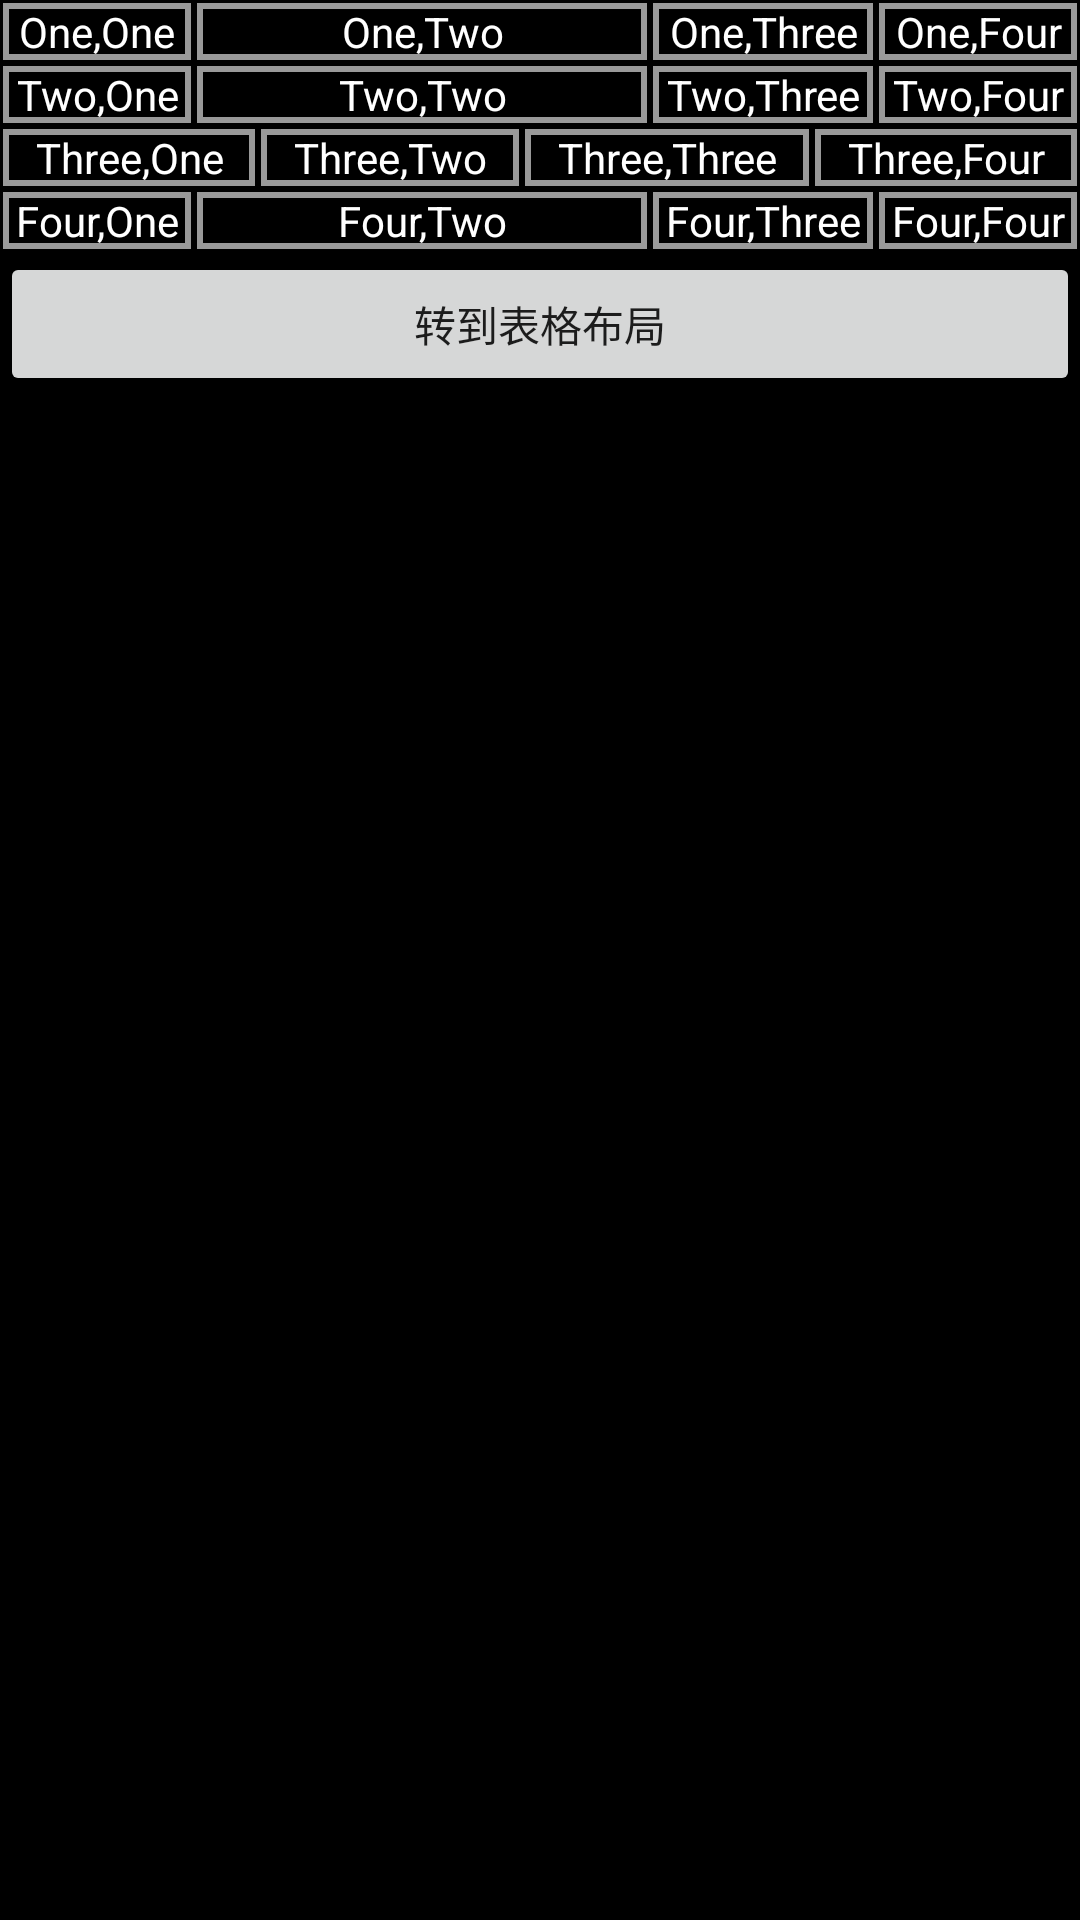

Write the Android layout XML for this screen, with the resource values it uses.
<!-- AndroidManifest.xml: application theme Theme.Exp_02_Layout -->
<!-- res/layout/activity_main.xml -->
<?xml version="1.0" encoding="utf-8"?>
<LinearLayout xmlns:android="http://schemas.android.com/apk/res/android"
    xmlns:tools="http://schemas.android.com/tools"
    android:layout_width="match_parent"
    android:layout_height="match_parent"
    tools:context=".MainActivity"
    android:orientation="vertical"
    android:background="@color/black">

    <LinearLayout
        android:orientation="horizontal"
        android:layout_width="match_parent"
        android:layout_height="wrap_content">

        <TextView
            android:layout_width="wrap_content"
            android:layout_height="wrap_content"
            android:layout_weight="1"
            android:background="@drawable/border"
            android:text="@string/OneOne"
            android:textAlignment="center"
            android:textColor="@color/white"
            tools:ignore="TextContrastCheck"
            android:layout_margin="1dp" />

        <TextView
            android:layout_width="150dp"
            android:layout_height="wrap_content"
            android:background="@drawable/border"
            android:text="@string/OneTwo"
            android:textAlignment="center"
            android:textColor="@color/white"
            tools:ignore="TextContrastCheck"
            android:layout_margin="1dp" />

        <TextView
            android:layout_width="wrap_content"
            android:layout_height="wrap_content"
            android:layout_weight="1"
            android:background="@drawable/border"
            android:text="@string/OneThree"
            android:textAlignment="center"
            android:textColor="@color/white"
            tools:ignore="TextContrastCheck"
            android:layout_margin="1dp" />

        <TextView
            android:layout_width="wrap_content"
            android:layout_height="wrap_content"
            android:layout_weight="1"
            android:background="@drawable/border"
            android:text="@string/OneFour"
            android:textAlignment="center"
            android:textColor="@color/white"
            tools:ignore="TextContrastCheck"
            android:layout_margin="1dp" />
    </LinearLayout>

    <LinearLayout
        android:orientation="horizontal"
        android:layout_width="match_parent"
        android:layout_height="wrap_content">

        <TextView
            android:layout_width="wrap_content"
            android:layout_height="wrap_content"
            android:layout_weight="1"
            android:background="@drawable/border"
            android:text="@string/TwoOne"
            android:textAlignment="center"
            android:textColor="@color/white"
            tools:ignore="TextContrastCheck"
            android:layout_margin="1dp" />

        <TextView
            android:layout_width="150dp"
            android:layout_height="wrap_content"
            android:background="@drawable/border"
            android:text="@string/TwoTwo"
            android:textAlignment="center"
            android:textColor="@color/white"
            tools:ignore="TextContrastCheck"
            android:layout_margin="1dp" />

        <TextView
            android:layout_width="wrap_content"
            android:layout_height="wrap_content"
            android:layout_weight="1"
            android:background="@drawable/border"
            android:text="@string/TwoThree"
            android:textAlignment="center"
            android:textColor="@color/white"
            tools:ignore="TextContrastCheck"
            android:layout_margin="1dp" />

        <TextView
            android:layout_width="wrap_content"
            android:layout_height="wrap_content"
            android:layout_weight="1"
            android:background="@drawable/border"
            android:text="@string/TwoFour"
            android:textAlignment="center"
            android:textColor="@color/white"
            tools:ignore="TextContrastCheck"
            android:layout_margin="1dp" />
    </LinearLayout>

    <LinearLayout
        android:orientation="horizontal"
        android:layout_width="match_parent"
        android:layout_height="wrap_content">

        <TextView
            android:layout_width="wrap_content"
            android:layout_height="wrap_content"
            android:layout_weight="1"
            android:background="@drawable/border"
            android:text="@string/ThreeOne"
            android:textAlignment="center"
            android:textColor="@color/white"
            tools:ignore="TextContrastCheck"
            android:layout_margin="1dp" />

        <TextView
            android:layout_width="wrap_content"
            android:layout_height="wrap_content"
            android:layout_weight="1"
            android:background="@drawable/border"
            android:text="@string/ThreeTwo"
            android:textAlignment="center"
            android:textColor="@color/white"
            tools:ignore="TextContrastCheck"
            android:layout_margin="1dp" />

        <TextView
            android:layout_width="wrap_content"
            android:layout_height="wrap_content"
            android:layout_weight="1"
            android:background="@drawable/border"
            android:text="@string/ThreeThree"
            android:textAlignment="center"
            android:textColor="@color/white"
            tools:ignore="TextContrastCheck"
            android:layout_margin="1dp" />

        <TextView
            android:layout_width="wrap_content"
            android:layout_height="wrap_content"
            android:layout_weight="1"
            android:background="@drawable/border"
            android:text="@string/ThreeFour"
            android:textAlignment="center"
            android:textColor="@color/white"
            tools:ignore="TextContrastCheck"
            android:layout_margin="1dp" />
    </LinearLayout>

    <LinearLayout
        android:orientation="horizontal"
        android:layout_width="match_parent"
        android:layout_height="wrap_content">

        <TextView
            android:layout_width="wrap_content"
            android:layout_height="wrap_content"
            android:layout_weight="1"
            android:background="@drawable/border"
            android:text="@string/FourOne"
            android:textAlignment="center"
            android:textColor="@color/white"
            tools:ignore="TextContrastCheck"
            android:layout_margin="1dp" />

        <TextView
            android:layout_width="150dp"
            android:layout_height="wrap_content"
            android:background="@drawable/border"
            android:text="@string/FourTwo"
            android:textAlignment="center"
            android:textColor="@color/white"
            tools:ignore="TextContrastCheck"
            android:layout_margin="1dp" />

        <TextView
            android:layout_width="wrap_content"
            android:layout_height="wrap_content"
            android:layout_weight="1"
            android:background="@drawable/border"
            android:text="@string/FourThree"
            android:textAlignment="center"
            android:textColor="@color/white"
            tools:ignore="TextContrastCheck"
            android:layout_margin="1dp" />

        <TextView
            android:layout_width="wrap_content"
            android:layout_height="wrap_content"
            android:layout_weight="1"
            android:background="@drawable/border"
            android:text="@string/FourFour"
            android:textAlignment="center"
            android:textColor="@color/white"
            tools:ignore="TextContrastCheck"
            android:layout_margin="1dp" />
    </LinearLayout>

    <Button
        android:id="@+id/btn1"
        android:layout_width="match_parent"
        android:layout_height="wrap_content"
        android:text="@string/button01"/>

</LinearLayout>
<!-- resources referenced by this layout -->
<resources>
  <!-- drawable border (drawable) -->
  <?xml version="1.0" encoding="utf-8"?>
  <shape xmlns:android="http://schemas.android.com/apk/res/android" android:shape="rectangle" >
      <solid android:color="#000000" />
      <stroke android:width="2dp"
          android:color="#999999"/>
  </shape>
  <string name="FourFour">Four,Four</string>
  <string name="FourOne">Four,One</string>
  <string name="FourThree">Four,Three</string>
  <string name="FourTwo">Four,Two</string>
  <string name="OneFour">One,Four</string>
  <string name="OneOne">One,One</string>
  <string name="OneThree">One,Three</string>
  <string name="OneTwo">One,Two</string>
  <string name="ThreeFour">Three,Four</string>
  <string name="ThreeOne">Three,One</string>
  <string name="ThreeThree">Three,Three</string>
  <string name="ThreeTwo">Three,Two</string>
  <string name="TwoFour">Two,Four</string>
  <string name="TwoOne">Two,One</string>
  <string name="TwoThree">Two,Three</string>
  <string name="TwoTwo">Two,Two</string>
  <string name="button01">转到表格布局</string>
  <style name="Theme.Exp_02_Layout" parent="Theme.MaterialComponents.DayNight.DarkActionBar">
          
          <item name="colorPrimary">@color/purple_500</item>
          <item name="colorPrimaryVariant">@color/purple_700</item>
          <item name="colorOnPrimary">@color/white</item>
          
          <item name="colorSecondary">@color/teal_200</item>
          <item name="colorSecondaryVariant">@color/teal_700</item>
          <item name="colorOnSecondary">@color/black</item>
          
          <item name="android:statusBarColor" tools:targetApi="l">?attr/colorPrimaryVariant</item>
          
      </style>
  <!-- not gathered from this repository: default colours our renderer supplied (Android Studio template values) -->
  <color name="purple_500">#FF6200EE</color>
  <color name="purple_700">#FF3700B3</color>
  <color name="teal_200">#FF03DAC5</color>
  <color name="teal_700">#FF018786</color>
  <color name="black">#FF000000</color>
  <color name="white">#FFFFFFFF</color>
</resources>
